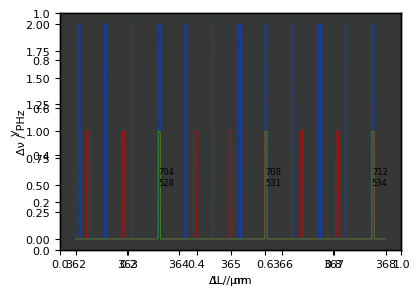
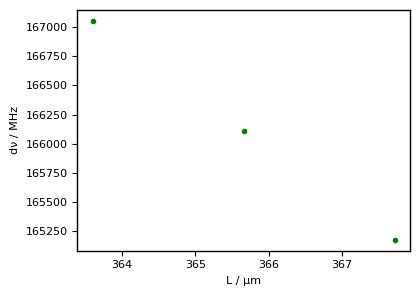

The matplotlib source for these figures, in order:
# %% imports
import os
import numpy as np
from scipy import interpolate
from scipy import constants
import matplotlib.pyplot as plt
from scipy.optimize import curve_fit

# %% defs
def ggplot_sansserif():
    """
    Set some parameters for ggplot
    Parameters
    ----------
    None
    Returns
    -------
    None
    """
    plt.style.use('ggplot')
    plt.rcParams['font.size'] = 8
    plt.rcParams['font.family'] = 'sans-serif'
    plt.rcParams['font.sans-serif'] = 'DejaVu Sans'
    plt.rcParams['axes.labelsize'] = 8
    plt.rcParams['axes.labelweight'] = 'normal'
    plt.rcParams['xtick.labelsize'] = 8
    plt.rcParams['ytick.labelsize'] = 8
    plt.rcParams['legend.fontsize'] = 8
    plt.rcParams['figure.titlesize'] = 8
    plt.rcParams['lines.color'] = 'white'
    plt.rcParams['text.color'] = 'xkcd:black'
    plt.rcParams['axes.labelcolor'] = 'xkcd:black'
    plt.rcParams['xtick.color'] = 'xkcd:black'
    plt.rcParams['ytick.color'] = 'xkcd:black'
    plt.rcParams['axes.edgecolor'] = 'xkcd:black'
    plt.rcParams['savefig.edgecolor'] = 'xkcd:black'
    plt.rcParams['axes.facecolor'] = 'xkcd:dark gray'
    plt.rcParams['savefig.facecolor'] = 'xkcd:dark gray'
    plt.rcParams['grid.color'] = 'xkcd:dark gray'
    plt.rcParams['grid.linestyle'] = 'none'
    plt.rcParams['axes.titlepad'] = 6


def set_figure(name: str = 'figure',
               xaxis='x axis',
               yaxis='y axis',
               size: float = 4,
               ):
    """
    Set a figure up
    Parameters
    ----------
    name : str
        name of figure
    xaxis : str
       x axis label
    yaxis : str
       y axis label
    size : float

    Returns
    -------
    ax1 : axes._subplots.AxesSubplot
    fig1 : figure.Figure
    """
    ggplot_sansserif()
    fig1 = plt.figure(name, figsize=(size * np.sqrt(2), size))
    ax1 = fig1.add_subplot(111)
    fig1.patch.set_facecolor('xkcd:dark grey')
    ax1.set_xlabel(xaxis)
    ax1.set_ylabel(yaxis)
    return ax1, fig1


def PPT_save_plot(fig, ax, name, dpi=600):
    """ saves a plot as 'name'.png (unless .svg is specified in the name). 
    Iterates name (name_0, name_1, ...) if file already exists with that name.

    Args:
        fig (plt.fig): figure pointer
        ax (plt.ax): axis pointer
        name (str): desired name of file. No extension produced .png with name. Add .svg as ext. if needed
        dpi (int, optional): _description_. Defaults to 600.
    """
    # Set plot colours
    plt.rcParams['text.color'] = 'xkcd:black'
    plt.rcParams['savefig.facecolor'] = ((1.0, 1.0, 1.0, 0.0))
    ax.patch.set_facecolor((1.0, 1.0, 1.0, 0.0))
    ax.xaxis.label.set_color('xkcd:black')
    ax.yaxis.label.set_color('xkcd:black')
    ax.tick_params(axis='x', colors='xkcd:black')
    ax.tick_params(axis='y', colors='xkcd:black')
    ax.legend(
        fancybox=True,
        facecolor=(1.0, 1.0, 1.0, 1.0),
        labelcolor='black',
        loc='upper left',
        framealpha=0)
    ax.get_legend().remove()
    fig.tight_layout()

    # Loop to check for file - appends filename with _# if name already exists
    f_exist = True
    app_no = 0
    while f_exist is True:
        if os.path.exists(name + '.png') is False:
            ax.figure.savefig(name, dpi=dpi)
            f_exist = False
            print('Base exists')
        elif os.path.exists(name + '_' + str(app_no) + '.png') is False:
            ax.figure.savefig(name + '_' + str(app_no), dpi=dpi)
            f_exist = False
            print(' # = ' + str(app_no))
        else:
            app_no = app_no + 1
            print('Base + # exists')


def mode_nu(n,L,g1,g2):
    """ Calculate cavity mode frequency given cavity parameters 

    Args:
        n (float): mode number
        L (float): cavity length (m)
        g1 (float): mirror 1 cav parameter
        g2 (float): mirror 2 cav parameter

    Returns:
        nu_n (float): mode frequency (Hz)
    """
    return constants.c/(2*L) * (n+(1/constants.pi)*np.arccos(np.sqrt(g1*g2)))


def mode_nu_approx(n,L):
    """_summary_

    Args:
        n (int): longitudinal mode number
        L (float): cavity length (m)

    Returns:
        nu: mode frequency
    """
    return (constants.c*n)/(2*L)


def cav_g(L, R):
    """Calculate cavity g parameter from L and R

    Args:
        L (float): cavity length (m)
        R (float): cavity radius of curvature (m)

    Returns:
        g (float): 'cavity parameter' unitless
    """

    return 1-np.sqrt(L/R)


def linear(x, m, c):
    """ y = mx + c

    Args:
        x (array): array of x values to evaluate y at
        m (float): gradient of straight line
        c (float): y offset

    Returns:
        y (array): y values
    """
    y = (m*x) + c
    return y

# %% preamble 
# Using unit of m & s, converting to MHz inline if needed
L = 367e-6

# L_offset = 0
# including 15 micron increase for 1030 DBR
R = 220e-6

nu_1033 = 290215351403678.56
nu_1377_offset = 0
nu_1377 = (nu_1033 * 3/4) + nu_1377_offset

# Difference in length due to deposition
L_offset = (constants.c/nu_1033)*(1/16)
L_offset = 0

# Set curved = true or false
curved = False

# %% calculate mode frequencies
L_min, L_max = 362e-6, 368e-6
# L_min, L_max = 320e-6, 400e-6
coarse_sensitivity = 20
Ls = np.linspace(L_min,L_max, int((L_max - L_min)*1000e6))
L_lo_res = Ls[1]-Ls[0]
Dnu_lo_res = constants.c*int(np.mean(Ls)/1033e-9)*(np.mean(Ls)**-2)*L_lo_res
Window = Dnu_lo_res * coarse_sensitivity

res_1033_GHz = np.zeros_like(Ls) 
res_1377_GHz = np.zeros_like(Ls)
res_both = np.zeros_like(Ls)
ns_1033_GHz, ns_1377_GHz, ns_both_1033, ns_both_1377 = [], [], [], []
nus_1033_GHz, nus_1377_GHz, nus_both_GHz = [], [], []
Ls_1033_GHz, Ls_1377_GHz, Ls_both_GHz = [], [], []
mode_map = []

for i0, v0 in enumerate(Ls[:]):
    ## For loop over lengths (coarse)
    n_1033 = int(2*v0/1033e-9) 
    ns_1033 = np.linspace(n_1033 - 20, n_1033 +20, 41).tolist()
    n_1377 = int((2*v0+L_offset)/1377e-9) 
    ns_1377 = np.linspace(n_1377 - 20, n_1377 +20, 41).tolist()

    g1 = cav_g(v0,R)
    g2 = cav_g(v0+L_offset,R)

    for i1, v1 in enumerate(ns_1033[:]):
        ## For loop over local mode numbers
        n_1033_loop = v1
        n_1377_loop = ns_1377[i1]
        
        if curved == True:
            
            ## curved cavity formula
            nu_1033_L = mode_nu(n_1033_loop,v0,g1,g1)
            nu_1377_L = mode_nu(n_1377_loop,v0+L_offset,g2,g2)  
        
        else:
            ## planar cavity formula
            nu_1033_L = mode_nu_approx(n_1033_loop,v0)
            nu_1377_L = mode_nu_approx(n_1377_loop,v0+L_offset)

        # mode_map.append([v0,nu_1033_L,nu_1377_L,n_1033_loop,nu_1377_L]
        if np.abs(nu_1033 - nu_1033_L) < Window:
            res_1033_GHz[i0] = 1
            if res_1033_GHz[i0-1] == 0:
                Ls_1033_GHz.append(v0)
                ns_1033_GHz.append(n_1033_loop)
                nus_1033_GHz.append(nu_1033_L)

        if np.abs(nu_1377 - nu_1377_L) < Window:
            res_1377_GHz[i0] = 1
            if res_1377_GHz[i0-1] == 0:
                Ls_1377_GHz.append(v0)
                ns_1377_GHz.append(n_1377_loop)
                nus_1377_GHz.append(nu_1377_L)
        
    if res_1033_GHz[i0] == 1 and res_1377_GHz[i0] == 1:
        ns_both_1033.append(ns_1033_GHz[-1])
        ns_both_1377.append(ns_1377_GHz[-1])
            
ns_both_1033 = list(dict.fromkeys(ns_both_1033))
ns_both_1377 = list(dict.fromkeys(ns_both_1377))
res_both_GHz = res_1033_GHz * res_1377_GHz
# %% assess dual resonance
peaks = []
for i0, v0 in enumerate(Ls):
    if res_both_GHz[i0] == 1 and res_both_GHz[i0-1] == 0:
        peaks.append(Ls[i0])

ax1, fig1 = set_figure('modes', 'ΔL / nm', 'Δν / PHz', 3)
dnu1 = []
dnu2 = []
dnu3 = []

for i0, v0 in enumerate(peaks[0:]):
    Ls_hi_res = np.linspace(v0 - 2*coarse_sensitivity*L_lo_res, 
                            v0 + 2*coarse_sensitivity*L_lo_res, 
                            10000)
    L_hi_res = Ls_hi_res[1] - Ls_hi_res[0]
    nus_1033_L = []
    nus_1377_L = []
    
    for i1, v1 in enumerate(Ls_hi_res):
        
        if curved == True:             
            # curved cavity formula
            nus_1033_L.append(mode_nu(ns_both_1033[i0],v1, g1, g2)-nu_1033)
            nus_1377_L.append(mode_nu(ns_both_1377[i0],v1+L_offset, g1, g2)-nu_1377)
        
        else:        
            ## planar cavity formula
            nus_1033_L.append((mode_nu_approx(ns_both_1033[i0],v1))-nu_1033)
            nus_1377_L.append((mode_nu_approx(ns_both_1377[i0],v1+L_offset))-nu_1377)
    
    ## curve fitting method
    # m0 = (nus_1377_L[1]-nus_1377_L[0])/(Ls_hi_res[1]-Ls_hi_res[0])
    # c0 = nus_1377_L[0]
    # popt, gof = curve_fit(linear,Ls_hi_res,nus_1377_L,p0=[m0, c0])
    # L_1377_res = -1*popt[1]/popt[0]
    # L_1377_res_1033_nu = mode_nu_approx(ns_both_1033[i0],L_1377_res)
    # dnu1.append(mode_nu_approx(ns_both_1033[i0],L_1377_res)-nu_1033)

    ## argmin method
    # L_1377_res = Ls_hi_res[np.argmin(np.abs(nus_1033_L))]
    # L_1377_res_1033_nu = mode_nu_approx(ns_both_1033[i0],L_1377_res)
    # dnu2.append(mode_nu_approx(ns_both_1033[i0],L_1377_res)-nu_1033)

    ## interp1d method
    interp_1377 = interpolate.interp1d(nus_1377_L, Ls_hi_res)
    ## planar cavity formula
    # dnu3.append(mode_nu_approx(ns_both_1033[i0],interp_1377(0))-nu_1033)
    ## curved cavity formula
    dnu3.append(mode_nu(ns_both_1033[i0],interp_1377(0), g1, g2)-nu_1033)
    
    # ax1.plot(1e9*(Ls_hi_res-v0),
    #      np.array(nus_1033_L)*1e-9,
    #      '.',
    #      color='xkcd:blue',
    #      )

    # ax1.plot(1e9*(Ls_hi_res-v0),
    #      np.array(nus_1377_L)*1e-9,
    #      '.',
    #      color='xkcd:red'
    #      )
    
    # ax1.plot(1e9*(L_1377_res-v0),0,
    #          'o',
    #          mfc='none',
    #          color='xkcd:dark red',
    #          )
    
    # ax1.plot(1e9*(L_1377_res-v0),

    #          1e-9*(L_1377_res_1033_nu-nu_1033),
    #          'o',
    #          mfc='none',
    #          color='xkcd:dark blue',
    #          )

    # ax1.set_xlim([10,15])

    # ax1.set_ylim([-3,3])

plt.show()

# %% plots
ax0, fig0 = set_figure('modes', 'L / μm', 'y', 3)
ax0.plot(1e6*Ls,2*res_1033_GHz,
         '-',
         color='xkcd:blue',
         lw=0.5,
         label='1033')
ax0.plot(1e6*Ls,res_1377_GHz,
         '-',
         color='xkcd:red',
         lw=0.5,
         label='1377')
ax0.plot(1e6*Ls,res_both_GHz,
         '-',
         color='xkcd:green',
         lw=0.5,
         label='both')

# for i0, v0 in enumerate(Ls_1033_GHz):
#     if int(i0)%2 ==0:
#         ax0.text(1e6*v0, (2*i0)/(len(Ls_1033_GHz)), 
#                 int(ns_1033_GHz[i0]),
#                 size=6)

# for i0, v0 in enumerate(Ls_1033_GHz):

#     ax0.text(1e6*v0, 1.5, 
#             int(ns_1033_GHz[i0]),
#             size=6)

# for i0, v0 in enumerate(Ls_1377_GHz):
#     ax0.text(1e6*v0, 0.5, 
#             int(ns_1377_GHz[i0]),
#             size=6)

for i0, v0 in enumerate(peaks):
    ax0.text(1e6*v0, 0.6, 
            str(int(ns_both_1033[i0])),
            size=6)
    ax0.text(1e6*v0, 0.5, 
            str(int(ns_both_1377[i0])),
            size=6,
            )
    
# ax0.legend(edgecolor='xkcd:black',
#            loc='upper right'
#            )
# fig0.tight_layout()
# ax0.set_xlim([362,368])

ax2, fig2 = set_figure('dls', 'L / μm', 'dν / MHz', 3)
ax2.plot(np.array(peaks)*1e6,
         np.asarray(dnu3)*1e-6,
         '.',
         color='green')
# ax2.set_ylim([-0.1,1.5])
# ax2.set_xlim([362,368])


# ax3, fig3 = set_figure('mode map', 'L / μm', 'ν / PHz')

# for i0, v0 in enumerate(mode_map[:]):
#     ax3.plot(1e6*mode_map[i0][0],1e-12*mode_map[i0][1],
#              '.',
#              markersize=1,
#              color='xkcd:blue')
# ax3.plot([1e6*Ls[0],1e6*Ls[-1]],[1e-12*nu_1033,1e-12*nu_1033],
#          color='xkcd:blue',
#          )
# ax3a = ax3.twinx()
# ax3a.set_ylabel('wavelength / nm',
#                 )
# ax3.set_ylim([288.4,290.8])
# ax3a.set_ylim([1e9*constants.c/(1e12*288.4),1e9*constants.c/(1e12*290.8)])


# for i0, v0 in enumerate(mode_map[:]):
#     ax3.plot(1e6*mode_map[i0][0],1e-12*mode_map[i0][2],
#              '.',
#              markersize=1,
#              color='xkcd:red')
# ax3.plot([1e6*Ls[0],1e6*Ls[-1]],[1e-12*nu_1377,1e-12*nu_1377],
#          color='xkcd:red',
#          )
# ax3a = ax3.twinx()
# ax3a.set_ylabel('wavelength / nm',
#                 )
# ax3.set_ylim([216.5,218.5])
# ax3a.set_ylim([1e9*constants.c/(1e12*216.5),1e9*constants.c/(1e12*218.5)])

plt.show()
# %% save plot
PPT_save_plot(fig0, ax0, 'cav spec')
# PPT_save_plot(fig1, ax1, 'fine detuning plot')
PPT_save_plot(fig2, ax2, 'large range detunings')
